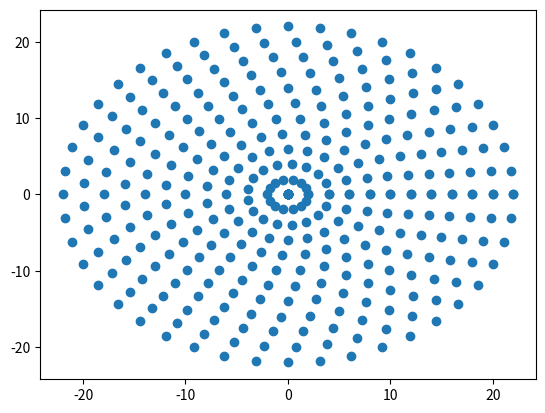

Here is the Python script that generated this plot:
import numpy as np
from numpy import random
import matplotlib.pyplot as plt

x = []
y = []
v = []
r = []

e = 0.2
G = 4*(np.pi**2)
M = 1010

for i in range(12):
    j = 12+3*i
    angles = np.linspace(0,1,j)*(np.pi*2)
    x.extend(2*i*np.cos(angles))
    y.extend(2*i*np.sin(angles))
    r.extend(np.full(shape=j, fill_value=2.0*i))

r = np.array(r, float)
v = np.sqrt(G*M*r/(r**2+e**2))

plt.scatter(x,y)
plt.savefig("initial.jpg")

print(len(r))
sourceFile = open('initial.txt', 'w')
for i in range(len(r)):
    print('{:f}\t{:f}\t{:f}\t{:f}'.format(x[i], y[i], v[i], r[i]), file = sourceFile)
sourceFile.close()
